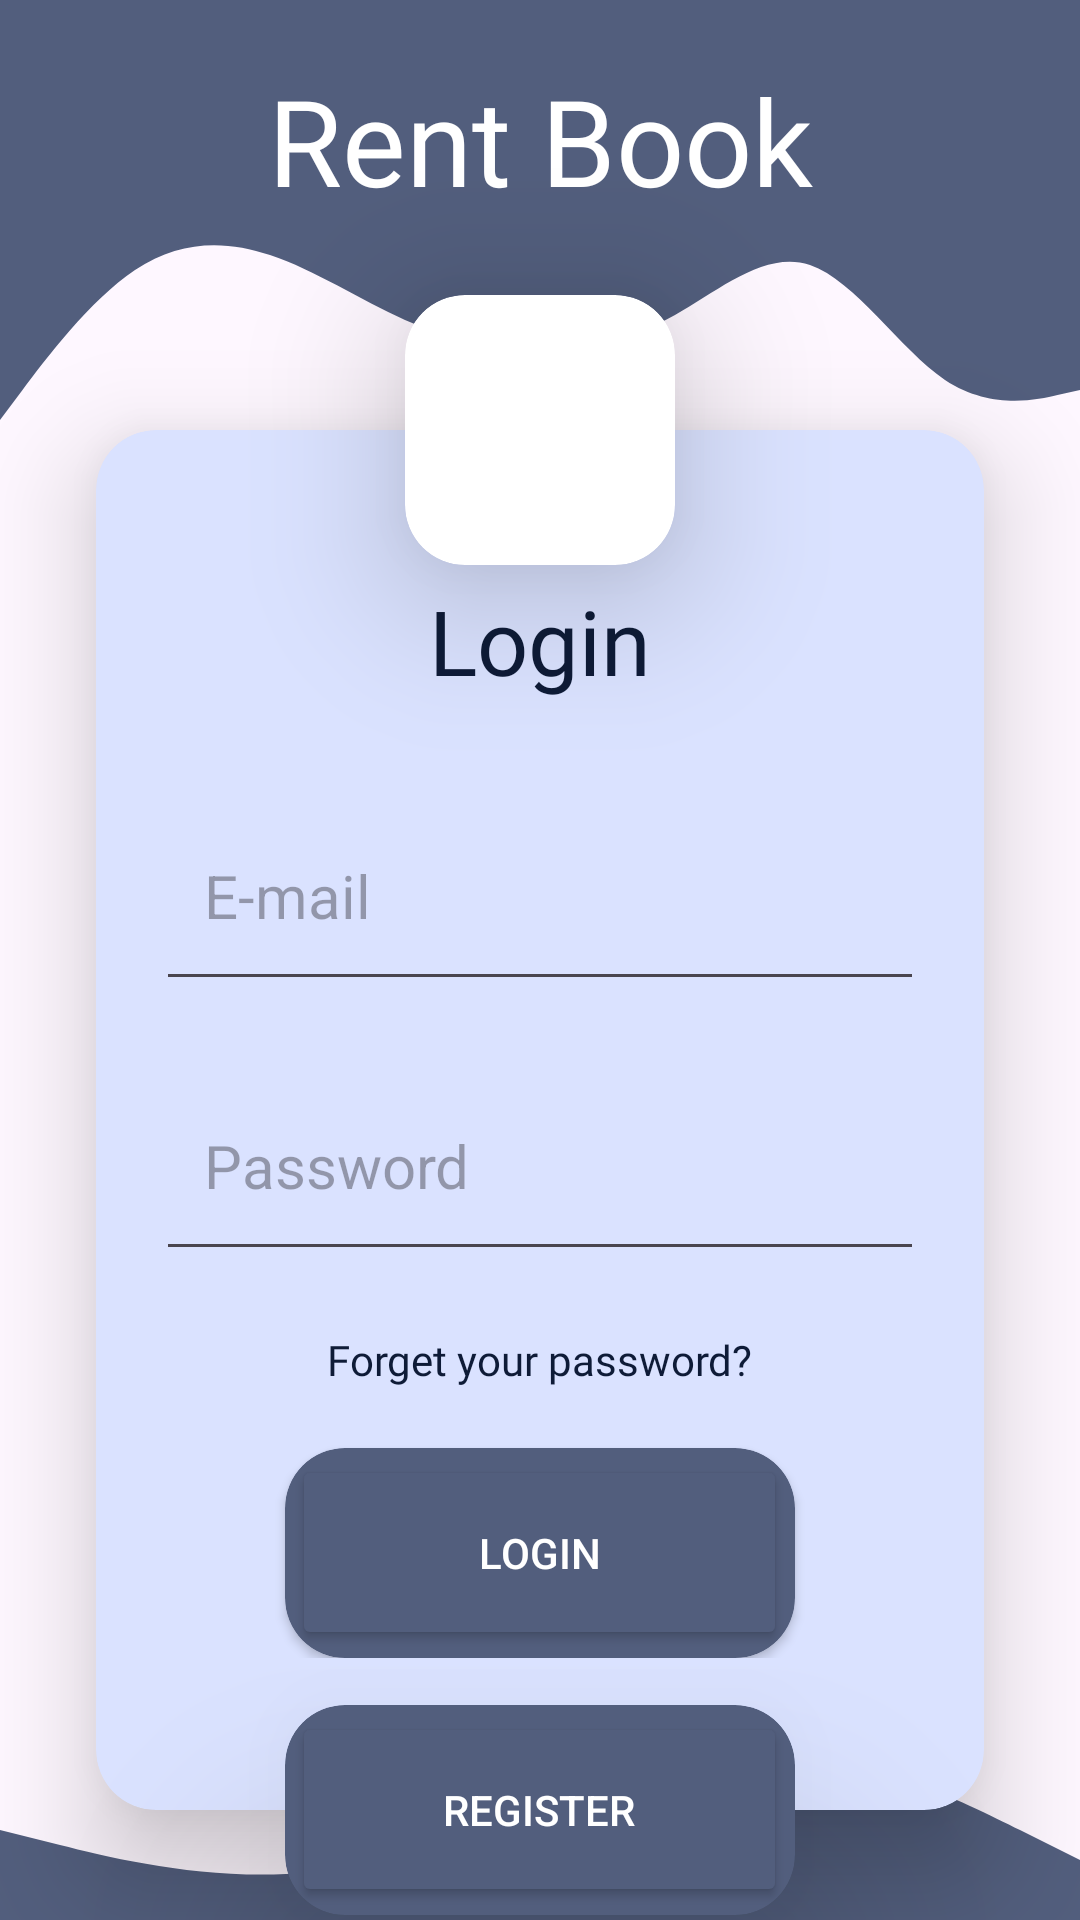

Produce the Android XML layout that renders to this screen, including the resource entries it uses.
<!-- AndroidManifest.xml: application theme Theme.Biblioteca -->
<!-- res/layout/activity_login.xml -->
<?xml version="1.0" encoding="utf-8"?>
<androidx.constraintlayout.widget.ConstraintLayout xmlns:android="http://schemas.android.com/apk/res/android"
    xmlns:app="http://schemas.android.com/apk/res-auto"
    xmlns:tools="http://schemas.android.com/tools"
    android:layout_width="match_parent"
    android:layout_height="match_parent"
    android:theme="@style/AppTheme"
    tools:context=".Views.LoginActivity">

    <LinearLayout
        android:id="@+id/linearLayout"
        android:layout_width="match_parent"
        android:layout_height="60dp"
        android:background="?attr/colorTertiary"
        android:orientation="vertical"
        app:layout_constraintEnd_toEndOf="parent"
        app:layout_constraintStart_toStartOf="parent"
        app:layout_constraintTop_toTopOf="parent" />

    <LinearLayout
        android:layout_width="match_parent"
        android:layout_height="100dp"
        android:background="@drawable/wave"
        android:orientation="vertical"
        app:layout_constraintTop_toBottomOf="@+id/linearLayout" />

    <TextView
        android:id="@+id/textView2"
        android:layout_width="wrap_content"
        android:layout_height="wrap_content"
        android:layout_marginTop="20dp"
        android:fontFamily="@font/alatsi"
        android:text="@string/Title"
        android:textColor="?attr/colorOnTertiary"
        android:textSize="40sp"
        app:layout_constraintEnd_toEndOf="parent"
        app:layout_constraintStart_toStartOf="parent"
        app:layout_constraintTop_toTopOf="@+id/linearLayout" />

    <androidx.cardview.widget.CardView
        android:id="@+id/cardView2"
        android:layout_width="90dp"
        android:layout_height="90dp"
        android:background="@color/white"
        android:backgroundTint="@color/white"
        app:cardCornerRadius="20dp"
        app:cardElevation="30dp"
        app:layout_constraintBottom_toTopOf="@+id/cardView"
        app:layout_constraintEnd_toEndOf="@+id/cardView"
        app:layout_constraintStart_toStartOf="@+id/cardView"
        app:layout_constraintTop_toTopOf="@+id/cardView">

        <ImageView
            android:layout_width="70dp"
            android:layout_height="match_parent"
            android:layout_gravity="center"
            android:src="@drawable/login">
        </ImageView>

    </androidx.cardview.widget.CardView>

    <androidx.cardview.widget.CardView
        android:id="@+id/cardView"
        android:layout_width="match_parent"
        android:layout_height="460dp"
        android:layout_marginStart="32dp"
        android:layout_marginTop="70dp"
        android:layout_marginEnd="32dp"
        android:backgroundTint="?attr/colorTertiaryContainer"
        app:cardCornerRadius="20dp"
        app:cardElevation="21dp"
        app:layout_constraintEnd_toEndOf="parent"
        app:layout_constraintStart_toStartOf="parent"
        app:layout_constraintTop_toBottomOf="@+id/textView2">

        <LinearLayout
            android:layout_width="match_parent"
            android:layout_height="match_parent"
            android:orientation="vertical"
            android:paddingHorizontal="20dp">

            <LinearLayout
                android:layout_width="match_parent"
                android:layout_height="wrap_content"
                android:layout_below="@+id/formLogin"
                android:layout_marginTop="50dp"
                android:gravity="center"
                android:orientation="horizontal">

                <TextView
                    android:layout_width="wrap_content"
                    android:layout_height="wrap_content"
                    android:fontFamily="@font/alatsi"
                    android:text="@string/Login"
                    android:textColor="?attr/colorOnTertiaryContainer"
                    android:textSize="30dp" />

            </LinearLayout>

            <EditText
                android:id="@+id/txtEmailLogin"
                android:layout_width="match_parent"
                android:layout_height="70dp"
                android:layout_marginTop="30dp"
                android:hint="E-mail"
                android:inputType="textEmailAddress"
                android:padding="16sp"
                android:textSize="20sp" />

            <EditText
                android:id="@+id/txtPasswordLogin"
                android:layout_width="match_parent"
                android:layout_height="70dp"
                android:layout_marginTop="20dp"
                android:layout_marginBottom="10dp"
                android:hint="Password"
                android:inputType="textPassword"
                android:padding="16sp"
                android:textSize="20sp" />

            <LinearLayout
                android:layout_width="match_parent"
                android:layout_height="wrap_content"
                android:layout_below="@+id/formLogin"
                android:layout_marginTop="10dp"
                android:gravity="center"
                android:orientation="vertical">

                <TextView
                    android:id="@+id/forgetLogin"
                    android:layout_width="wrap_content"
                    android:layout_height="wrap_content"
                    android:fontFamily="@font/alatsi"
                    android:text="@string/forget"
                    android:textColor="?attr/colorOnTertiaryContainer" />

                <androidx.cardview.widget.CardView
                    android:id="@+id/cardView4"
                    android:layout_width="170dp"
                    android:layout_height="70dp"
                    android:layout_marginTop="20dp"
                    android:backgroundTint="?attr/colorTertiary"
                    app:cardCornerRadius="20dp">

                    <LinearLayout
                        android:layout_width="match_parent"
                        android:layout_height="match_parent"
                        android:gravity="center"
                        android:orientation="vertical">

                        <Button
                            android:id="@+id/btnLogin"
                            android:layout_width="165dp"
                            android:layout_height="65dp"
                            android:text="@string/Login"
                            android:textColor="?attr/colorOnTertiary"
                            android:backgroundTint="?attr/colorTertiary" />
                    </LinearLayout>

                </androidx.cardview.widget.CardView>
            </LinearLayout>
        </LinearLayout>

    </androidx.cardview.widget.CardView>

    <androidx.cardview.widget.CardView
        android:id="@+id/cardView3"
        android:layout_width="170dp"
        android:layout_height="70dp"
        android:backgroundTint="?attr/colorTertiary"
        app:cardCornerRadius="20dp"
        app:cardElevation="40dp"
        app:layout_constraintBottom_toBottomOf="@+id/cardView"
        app:layout_constraintEnd_toEndOf="parent"
        app:layout_constraintStart_toStartOf="parent"
        app:layout_constraintTop_toBottomOf="@+id/cardView">

        <LinearLayout
            android:layout_width="match_parent"
            android:layout_height="match_parent"
            android:gravity="center"
            android:orientation="vertical">

            <Button
                android:id="@+id/btnRegisterLogin"
                android:layout_width="165dp"
                android:layout_height="65dp"
                android:text="@string/register"
                android:textColor="?attr/colorOnTertiary"
                android:backgroundTint="?attr/colorTertiary" />
        </LinearLayout>

    </androidx.cardview.widget.CardView>

    <ProgressBar
        android:id="@+id/progressBarLogin"
        android:layout_width="30dp"
        android:layout_height="30dp"
        android:layout_gravity="center"
        android:visibility="invisible"
        app:layout_constraintEnd_toEndOf="parent"
        app:layout_constraintStart_toStartOf="parent"
        app:layout_constraintTop_toBottomOf="@+id/cardView3" />

    <ImageView
        android:id="@+id/imageView"
        android:layout_width="40dp"
        android:layout_height="40dp"
        android:layout_marginTop="28dp"
        android:src="@drawable/whatsapp"
        app:layout_constraintEnd_toEndOf="parent"
        app:layout_constraintHorizontal_bias="0.498"
        app:layout_constraintStart_toStartOf="parent"
        app:layout_constraintTop_toBottomOf="@+id/cardView3" />

    <ImageView
        android:layout_width="40dp"
        android:layout_height="40dp"
        android:layout_marginTop="28dp"
        android:src="@drawable/facebook"
        app:layout_constraintEnd_toStartOf="@+id/imageView"
        app:layout_constraintHorizontal_bias="0.834"
        app:layout_constraintStart_toStartOf="parent"
        app:layout_constraintTop_toBottomOf="@+id/cardView3" />

    <ImageView
        android:layout_width="40dp"
        android:layout_height="40dp"
        android:layout_marginTop="28dp"
        android:src="@drawable/instagram"
        app:layout_constraintEnd_toEndOf="parent"
        app:layout_constraintHorizontal_bias="0.178"
        app:layout_constraintStart_toEndOf="@+id/imageView"
        app:layout_constraintTop_toBottomOf="@+id/cardView3" />

    <View
        android:id="@+id/view"
        android:layout_width="match_parent"
        android:layout_height="100dp"
        android:background="@drawable/wave__1_"
        app:layout_constraintBottom_toBottomOf="parent"
        app:layout_constraintEnd_toEndOf="parent"
        app:layout_constraintStart_toStartOf="parent" />


</androidx.constraintlayout.widget.ConstraintLayout>
<!-- resources referenced by this layout -->
<resources>
  <color name="white">#FFFFFFFF</color>
  <!-- drawable wave (drawable) -->
  <vector xmlns:android="http://schemas.android.com/apk/res/android"
      android:width="1440dp"
      android:height="320dp"
      android:viewportWidth="1440"
      android:viewportHeight="320">
    <path
        android:pathData="M0,256L30,224C60,192 120,128 180,96C240,64 300,64 360,80C420,96 480,128 540,149.3C600,171 660,181 720,181.3C780,181 840,171 900,144C960,117 1020,75 1080,90.7C1140,107 1200,181 1260,213.3C1320,245 1380,235 1410,229.3L1440,224L1440,0L1410,0C1380,0 1320,0 1260,0C1200,0 1140,0 1080,0C1020,0 960,0 900,0C840,0 780,0 720,0C660,0 600,0 540,0C480,0 420,0 360,0C300,0 240,0 180,0C120,0 60,0 30,0L0,0Z"
        android:fillColor="?attr/colorTertiary"/>
  </vector>
  <!-- drawable wave__1_ (drawable) -->
  <vector xmlns:android="http://schemas.android.com/apk/res/android"
      android:width="1440dp"
      android:height="320dp"
      android:viewportWidth="1440"
      android:viewportHeight="320">
    <path
        android:pathData="M0,224L80,240C160,256 320,288 480,261.3C640,235 800,149 960,138.7C1120,128 1280,192 1360,224L1440,256L1440,320L1360,320C1280,320 1120,320 960,320C800,320 640,320 480,320C320,320 160,320 80,320L0,320Z"
        android:fillColor="?attr/colorTertiary"/>
  </vector>
  <string name="Login">Login</string>
  <string name="Title">Rent Book</string>
  <string name="forget">Forget your password?</string>
  <string name="register">Register</string>
  <style name="Theme.Biblioteca" parent="Base.Theme.Biblioteca" />
  <color name="md_theme_light_primary">#006874</color>
  <color name="md_theme_light_onPrimary">#FFFFFF</color>
  <color name="md_theme_light_primaryContainer">#97F0FF</color>
  <color name="md_theme_light_onPrimaryContainer">#001F24</color>
  <color name="md_theme_light_secondary">#4A6267</color>
  <color name="md_theme_light_onSecondary">#FFFFFF</color>
  <color name="md_theme_light_secondaryContainer">#CDE7EC</color>
  <color name="md_theme_light_onSecondaryContainer">#051F23</color>
  <color name="md_theme_light_tertiary">#525E7D</color>
  <color name="md_theme_light_onTertiary">#FFFFFF</color>
  <color name="md_theme_light_tertiaryContainer">#DAE2FF</color>
  <color name="md_theme_light_onTertiaryContainer">#0E1B37</color>
  <color name="md_theme_light_error">#BA1A1A</color>
  <color name="md_theme_light_errorContainer">#FFDAD6</color>
  <color name="md_theme_light_onError">#FFFFFF</color>
  <color name="md_theme_light_onErrorContainer">#410002</color>
  <color name="md_theme_light_background">#FAFDFD</color>
  <color name="md_theme_light_onBackground">#191C1D</color>
  <color name="md_theme_light_surface">#FAFDFD</color>
  <color name="md_theme_light_onSurface">#191C1D</color>
  <color name="md_theme_light_surfaceVariant">#DBE4E6</color>
  <color name="md_theme_light_onSurfaceVariant">#3F484A</color>
  <color name="md_theme_light_outline">#6F797A</color>
  <color name="md_theme_light_inverseOnSurface">#EFF1F1</color>
  <color name="md_theme_light_inverseSurface">#2E3132</color>
  <color name="md_theme_light_inversePrimary">#4FD8EB</color>
  <style name="Base.Theme.Biblioteca" parent="Theme.Material3.DayNight.NoActionBar">
          
          <item name="colorPrimary">@color/md_theme_light_tertiary</item>
      </style>
</resources>
